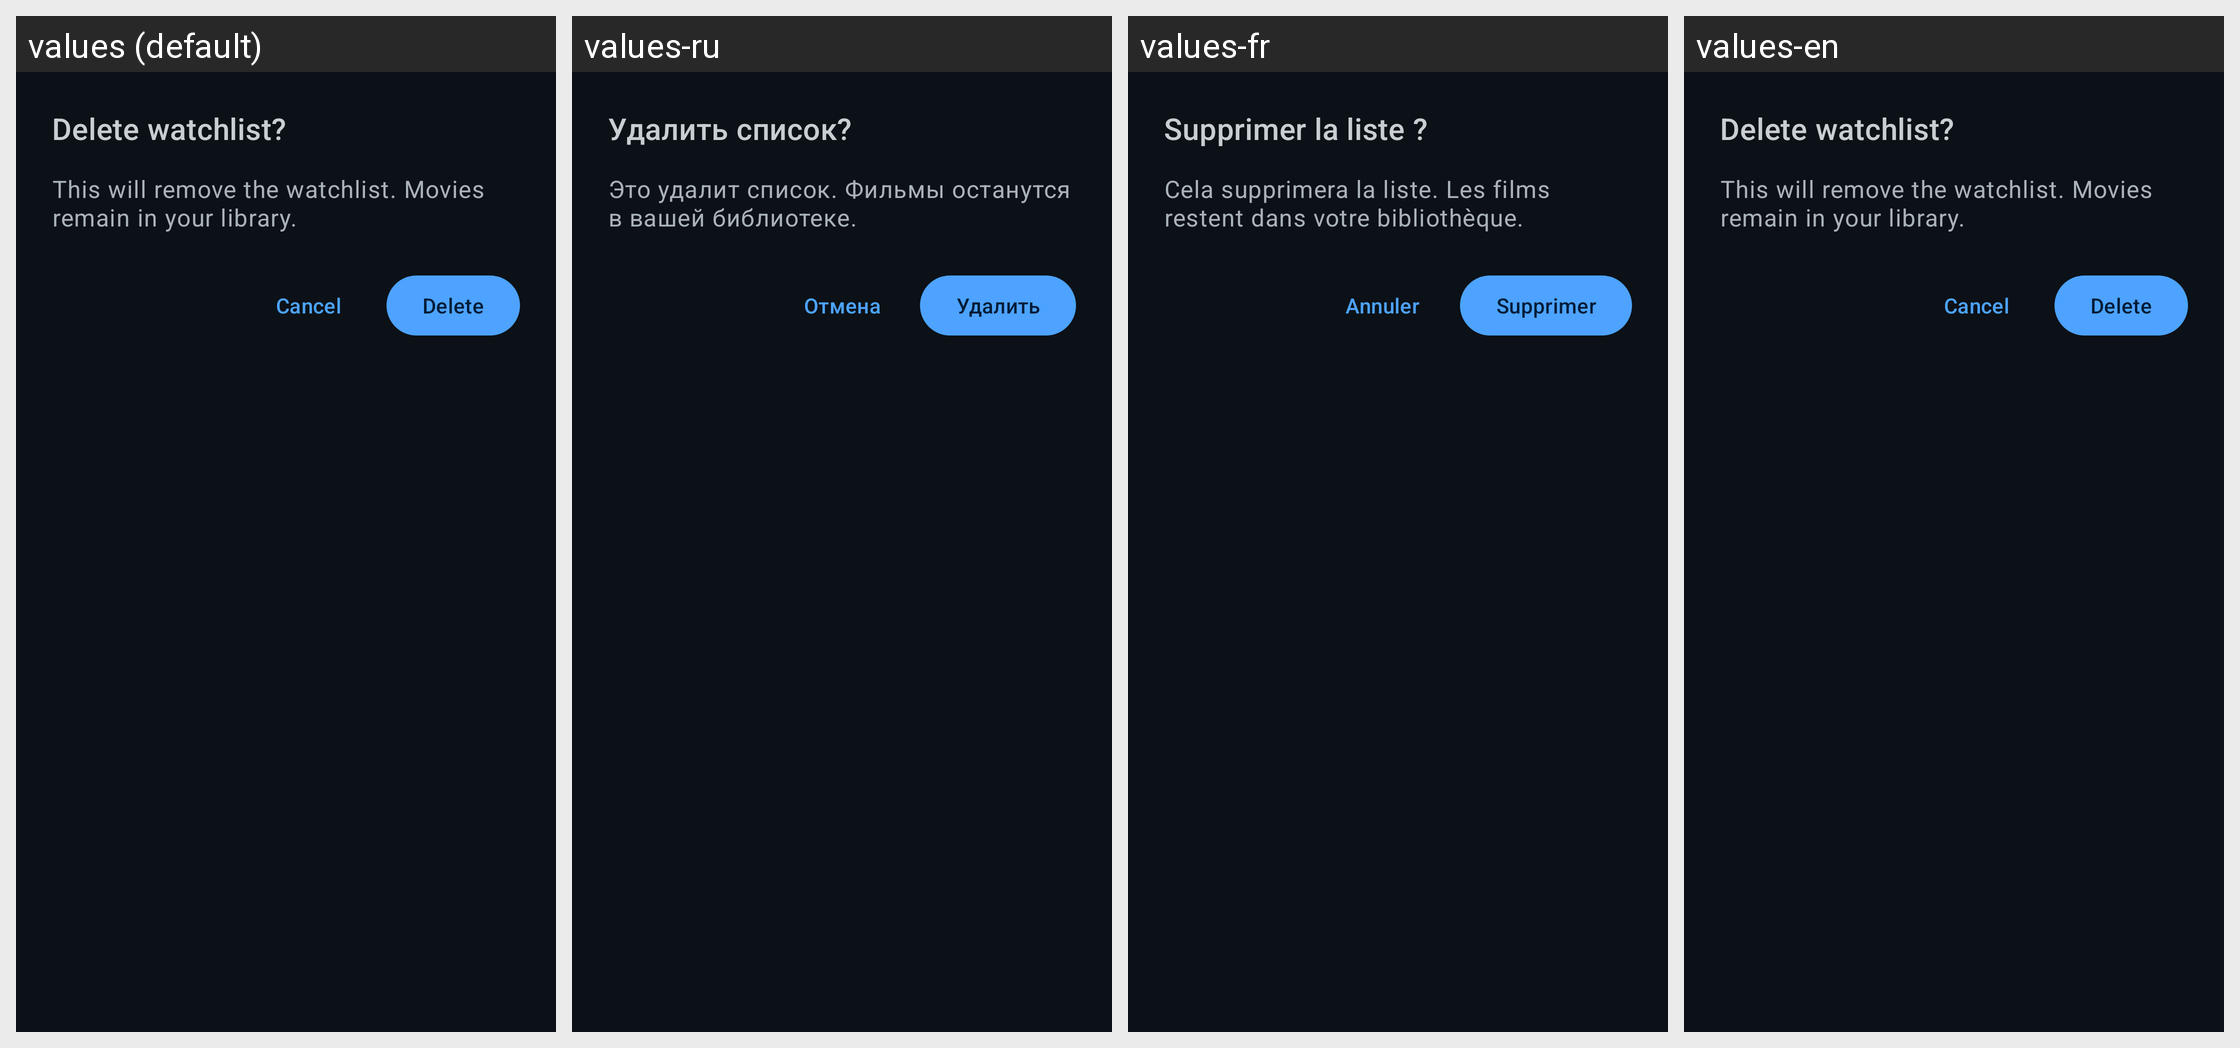

For this localized Android screen grid, give each drawn string resource with its value in every locale shown.
Android screen res/layout/bottom_sheet_delete_watchlist.xml rendered under 4 locales, left to right: values (default), values-ru, values-fr, values-en. Device: Nexus 5 (rendered at 1080×1920; each locale shown at half size, 540×960, under a caption strip naming it); theme Theme.Cinephile.
Strings drawn on this screen, with the default value and each locale's value (text and hints the layout hard-codes appear in the picture but are not listed):

dialog_delete_title
  values: Delete watchlist?
  values-ru: Удалить список?
  values-fr: Supprimer la liste ?
  values-en: Delete watchlist?

dialog_delete_message
  values: This will remove the watchlist. Movies remain in your library.
  values-ru: Это удалит список. Фильмы останутся в вашей библиотеке.
  values-fr: Cela supprimera la liste. Les films restent dans votre bibliothèque.
  values-en: This will remove the watchlist. Movies remain in your library.

cancel
  values: Cancel
  values-ru: Отмена
  values-fr: Annuler
  values-en: Cancel

delete
  values: Delete
  values-ru: Удалить
  values-fr: Supprimer
  values-en: Delete
